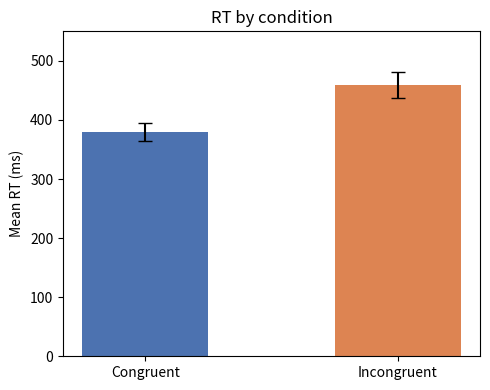

Reproduce this figure in Python.
"""Week 07 · matplotlib — Bar Plot

Extracted from: week-07-data_visualization_with_matplotlib.md
"""

import matplotlib.pyplot as plt

conditions = ["Congruent", "Incongruent"]
mean_rts   = [380, 460]
sem        = [15, 22]   # standard error of the mean

fig, ax = plt.subplots(figsize=(5, 4))
ax.bar(conditions, mean_rts, color=["#4C72B0", "#DD8452"],
       yerr=sem, capsize=5, width=0.5)
ax.set_ylabel("Mean RT (ms)")
ax.set_title("RT by condition")
ax.set_ylim(0, 550)
plt.tight_layout()
plt.show()
